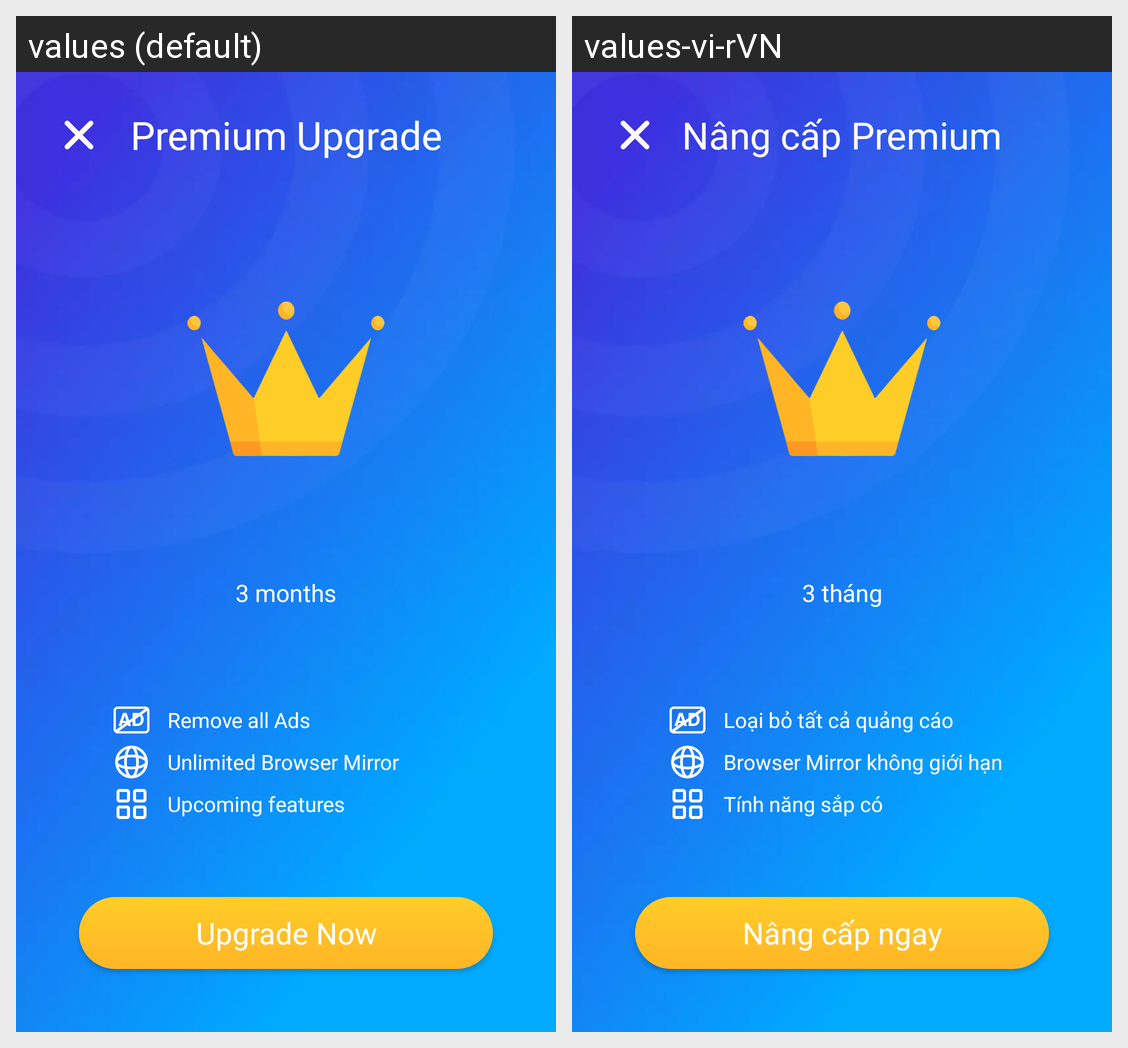

The Android screen above is rendered under two locales of the same app. Produce the string resources it draws, with the default and per-locale values.
Android screen res/layout/activity_premium.xml rendered under 2 locales, left to right: values (default), values-vi-rVN. Device: Nexus 5 (rendered at 1080×1920; each locale shown at half size, 540×960, under a caption strip naming it); theme Theme.Sreenmirroringcasttv.NoActionBar.
Strings drawn on this screen, with the default value and each locale's value (text and hints the layout hard-codes, and strings that could not be matched under every locale, appear in the picture but are not listed):

premium_title
  values: Premium Upgrade
  values-vi-rVN: Nâng cấp Premium

three_months
  values: 3 months
  values-vi-rVN: 3 tháng

remove_all_ads
  values: Remove all Ads
  values-vi-rVN: Loại bỏ tất cả quảng cáo

unlimited_browser_mirror
  values: Unlimited Browser Mirror
  values-vi-rVN: Browser Mirror không giới hạn

upcoming_features
  values: Upcoming features
  values-vi-rVN: Tính năng sắp có

upgrade_now
  values: Upgrade Now
  values-vi-rVN: Nâng cấp ngay
